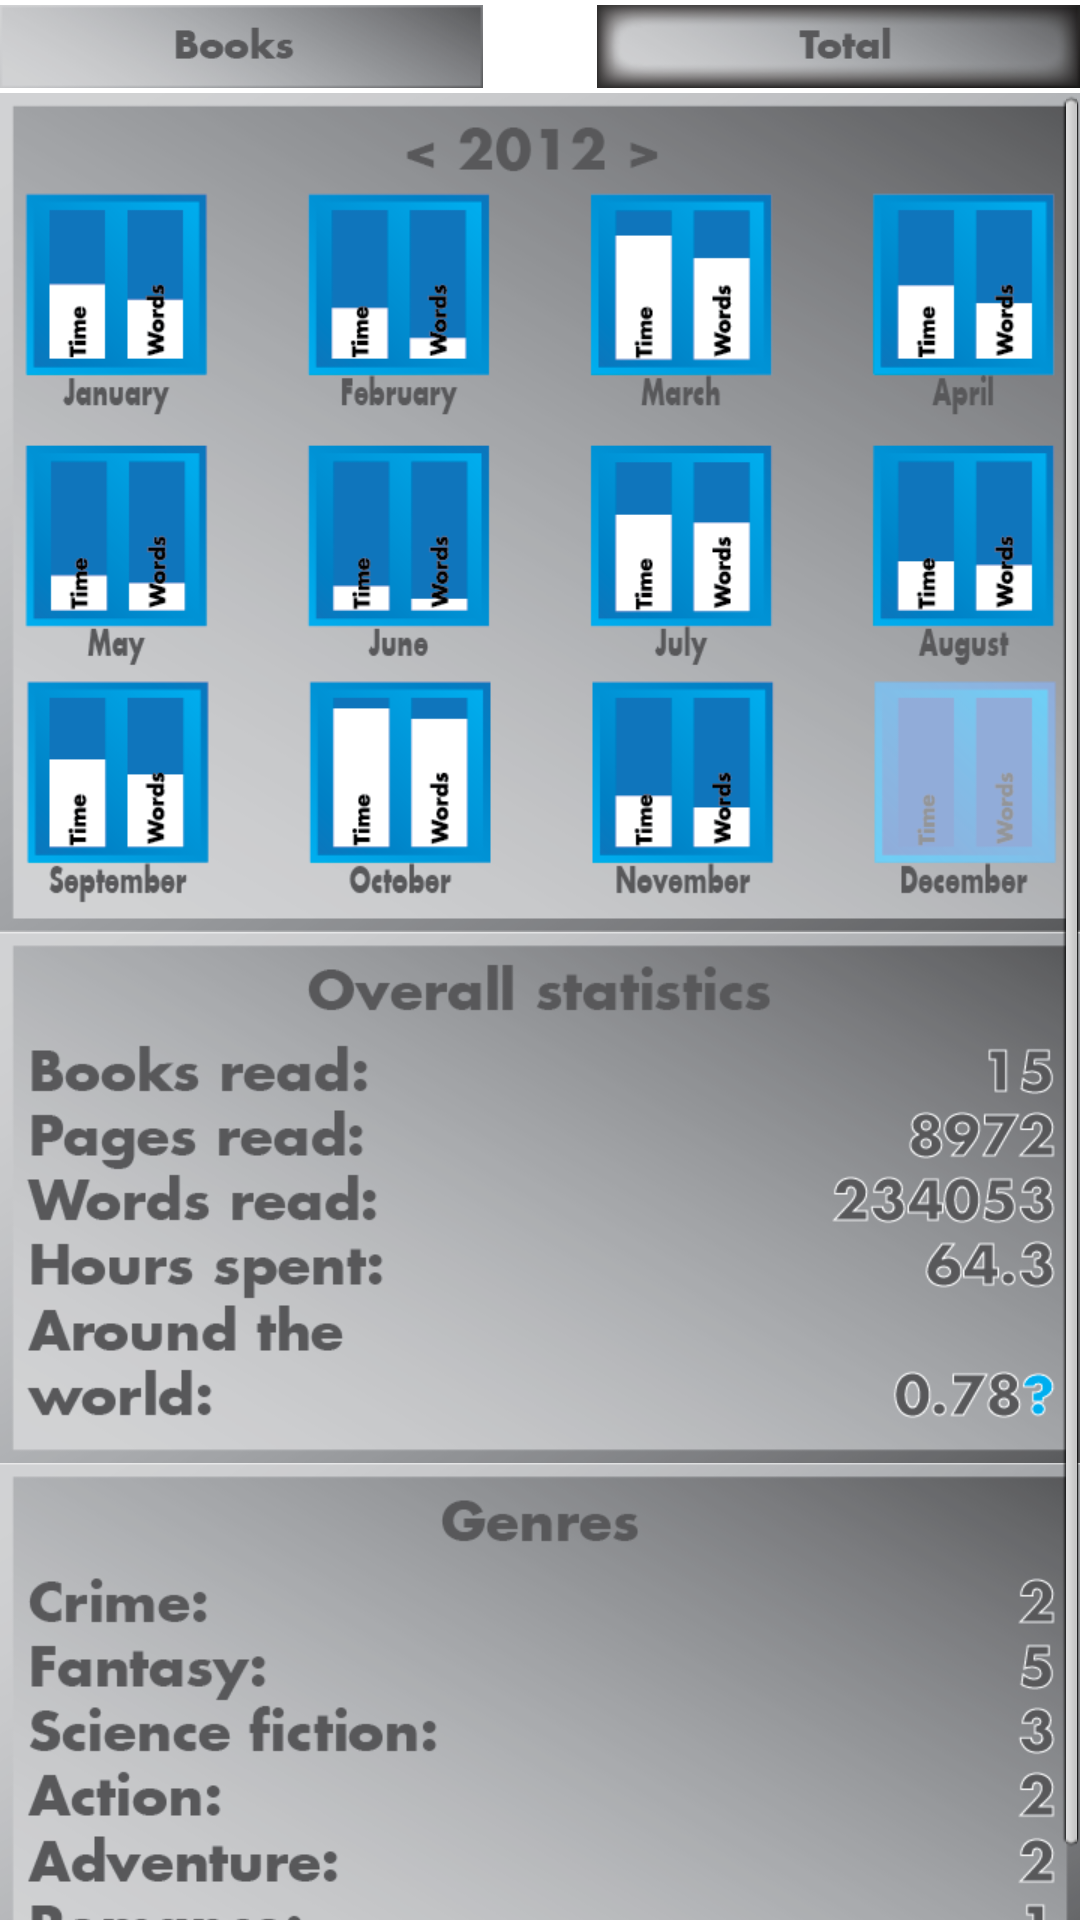

Layout XML and referenced resources for this Android screen:
<!-- AndroidManifest.xml: application theme AppTheme -->
<!-- res/layout/activity_statistic_rev2.xml -->
<?xml version="1.0" encoding="utf-8"?>
<LinearLayout xmlns:android="http://schemas.android.com/apk/res/android"
    android:id="@+id/headLayoutst"
    android:layout_width="match_parent"
    android:layout_height="match_parent"
    android:orientation="vertical" >

    <RelativeLayout
        android:id="@+id/buttonLayoutTop"
        android:layout_width="match_parent"
        android:layout_height="wrap_content" >
  
        <ImageView
            android:id="@+id/books_imageView"
            android:layout_width="161dip"
            android:layout_height="wrap_content"
            android:layout_alignParentLeft="true"
            android:layout_alignParentTop="true"
            android:contentDescription="@string/imageViewBook"
            android:src="@drawable/books" />

        <ImageView
            android:id="@+id/total_imageView"
            android:layout_width="161dip"
            android:layout_height="wrap_content"
            android:layout_alignParentRight="true"
            android:layout_alignParentTop="true"
            android:contentDescription="@string/imageViewBook"
            android:src="@drawable/total_pushed" />
    </RelativeLayout>

    <ScrollView
        android:id="@+id/mainScroll"
        android:layout_width="wrap_content"
        android:layout_height="wrap_content"
        android:layout_gravity="center" >

        <RelativeLayout
            android:layout_width="match_parent"
            android:layout_height="wrap_content" >

            <ImageView
                android:id="@+id/year_stats_imageView"
                android:layout_width="wrap_content"
                android:layout_height="wrap_content"
                android:layout_alignParentTop="true"
                android:layout_centerHorizontal="true"
                android:contentDescription="@string/imageViewBook"
                android:scaleType="fitXY"
                android:src="@drawable/year_stats" />

            <ImageView
                android:id="@+id/overall_stats_imgeView"
                android:layout_width="wrap_content"
                android:layout_height="wrap_content"
                android:layout_below="@+id/year_stats_imageView"
                android:contentDescription="@string/imageViewBook"
                android:scaleType="fitXY"
                android:src="@drawable/overall_stats" />

            <ImageView
                android:id="@+id/genre_stats_imgeView"
                android:layout_width="wrap_content"
                android:layout_height="wrap_content"
                android:layout_below="@+id/overall_stats_imgeView"
                android:contentDescription="@string/imageViewBook"
                android:scaleType="fitXY"
                android:src="@drawable/genre_stats" />
        </RelativeLayout>
    </ScrollView>

    <RelativeLayout
        android:id="@+id/relativeLayoutStat"
        android:layout_width="match_parent"
        android:layout_height="wrap_content" >

        <ListView
            android:id="@android:id/list"
            android:layout_width="fill_parent"
            android:layout_height="wrap_content"
            android:layout_above="@+id/submenubg"
            android:layout_alignParentTop="true"
            android:background="@drawable/background" >
        </ListView>
    </RelativeLayout>

</LinearLayout>
<!-- resources referenced by this layout -->
<resources>
  <!-- drawable background: png bitmap (drawable-xhdpi, 31103 bytes) -->
  <!-- drawable books: png bitmap (drawable-xhdpi, 4987 bytes) -->
  <!-- drawable genre_stats: png bitmap (drawable-xhdpi, 45480 bytes) -->
  <!-- drawable overall_stats: png bitmap (drawable-xhdpi, 59779 bytes) -->
  <!-- drawable total_pushed: png bitmap (drawable-xhdpi, 8977 bytes) -->
  <!-- drawable year_stats: png bitmap (drawable-xhdpi, 82244 bytes) -->
  <string name="imageViewBook">Image</string>
  <style name="AppTheme" parent="android:Theme.Light" />
</resources>
